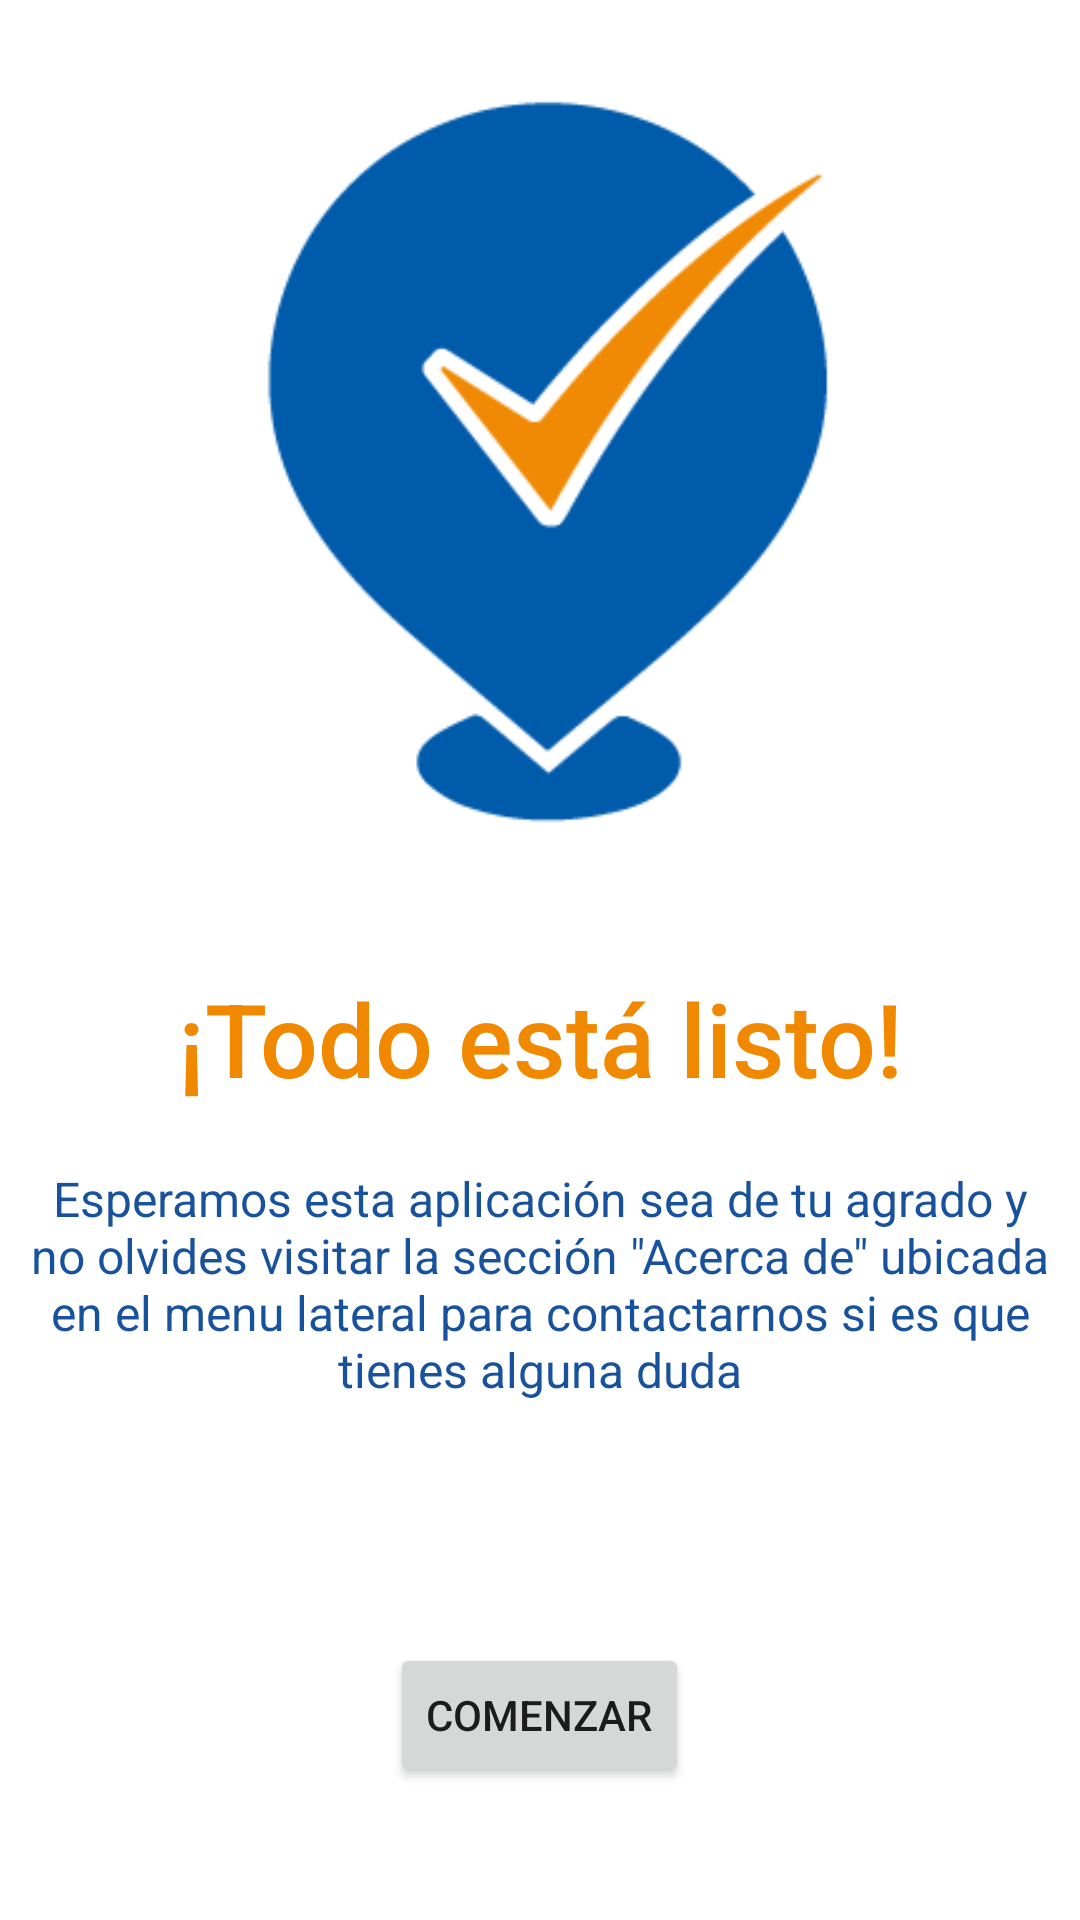

Reconstruct the res/layout file that produces this screen, plus the resources it refers to.
<!-- AndroidManifest.xml: application theme Theme.Kaniwa -->
<!-- res/layout/fragment_4.xml -->
<?xml version="1.0" encoding="utf-8"?>
<FrameLayout xmlns:android="http://schemas.android.com/apk/res/android"
    xmlns:tools="http://schemas.android.com/tools"
    android:layout_width="match_parent"
    android:layout_height="match_parent"
    xmlns:app="http://schemas.android.com/apk/res-auto"
    tools:context=".Fragment4">

    <LinearLayout
        android:layout_width="match_parent"
        android:layout_height="match_parent"
        android:gravity="center"
        android:orientation="vertical">

        <LinearLayout
            android:layout_width="346dp"
            android:layout_height="615dp"
            android:gravity="center_horizontal"
            android:orientation="vertical">

            <ImageView
                android:id="@+id/imageView4"
                android:layout_width="match_parent"
                android:layout_height="291dp"
                android:src="@drawable/listo" />

            <Space
                android:layout_width="match_parent"
                android:layout_height="20dp" />

            <TextView
                android:id="@+id/textView8"
                android:layout_width="match_parent"
                android:layout_height="wrap_content"
                android:fontFamily="sans-serif-medium"
                android:text="¡Todo está listo!"
                android:textAlignment="center"
                android:textAppearance="@style/TextAppearance.AppCompat.Display1"
                android:textColor="@color/naranja_UV" />

            <Space
                android:layout_width="match_parent"
                android:layout_height="20dp" />

            <TextView
                android:id="@+id/textView9"
                android:layout_width="match_parent"
                android:layout_height="159dp"
                android:text="Esperamos esta aplicación sea de tu agrado y no olvides visitar la sección &quot;Acerca de&quot; ubicada en el menu lateral para contactarnos si es que tienes alguna duda"
                android:textAlignment="center"
                android:textColor="@color/azul_UV"
                android:textSize="16sp" />

            <Button
                android:id="@+id/startButton"
                style="@style/Widget.AppCompat.Button"
                android:layout_width="wrap_content"
                android:layout_height="wrap_content"
                android:text="Comenzar" />
        </LinearLayout>
    </LinearLayout>
</FrameLayout>
<!-- resources referenced by this layout -->
<resources>
  <color name="azul_UV">#18529D</color>
  <color name="naranja_UV">#f08800</color>
  <!-- drawable listo: png bitmap (drawable, 10607 bytes) -->
  <style name="Theme.Kaniwa" parent="Theme.MaterialComponents.Light">
          
          <item name="colorPrimary">@color/azul_UV</item>
          <item name="colorPrimaryVariant">@color/azul_UV</item>
          <item name="colorOnPrimary">@color/white</item>
          
          <item name="colorSecondary">@color/azul_UV</item>
          <item name="colorSecondaryVariant">@color/azul_UV</item>
          <item name="colorOnSecondary">@color/white</item>
          
          <item name="android:statusBarColor">?attr/colorPrimaryVariant</item>
          
          <item name="android:windowActivityTransitions">true</item>
          <item name="android:windowEnterTransition">@transition/fade_transition</item>
          <item name="windowNoTitle">true</item>
          <item name="android:windowTranslucentStatus">true</item>
      </style>
  <color name="white">#FFFFFFFF</color>
</resources>
